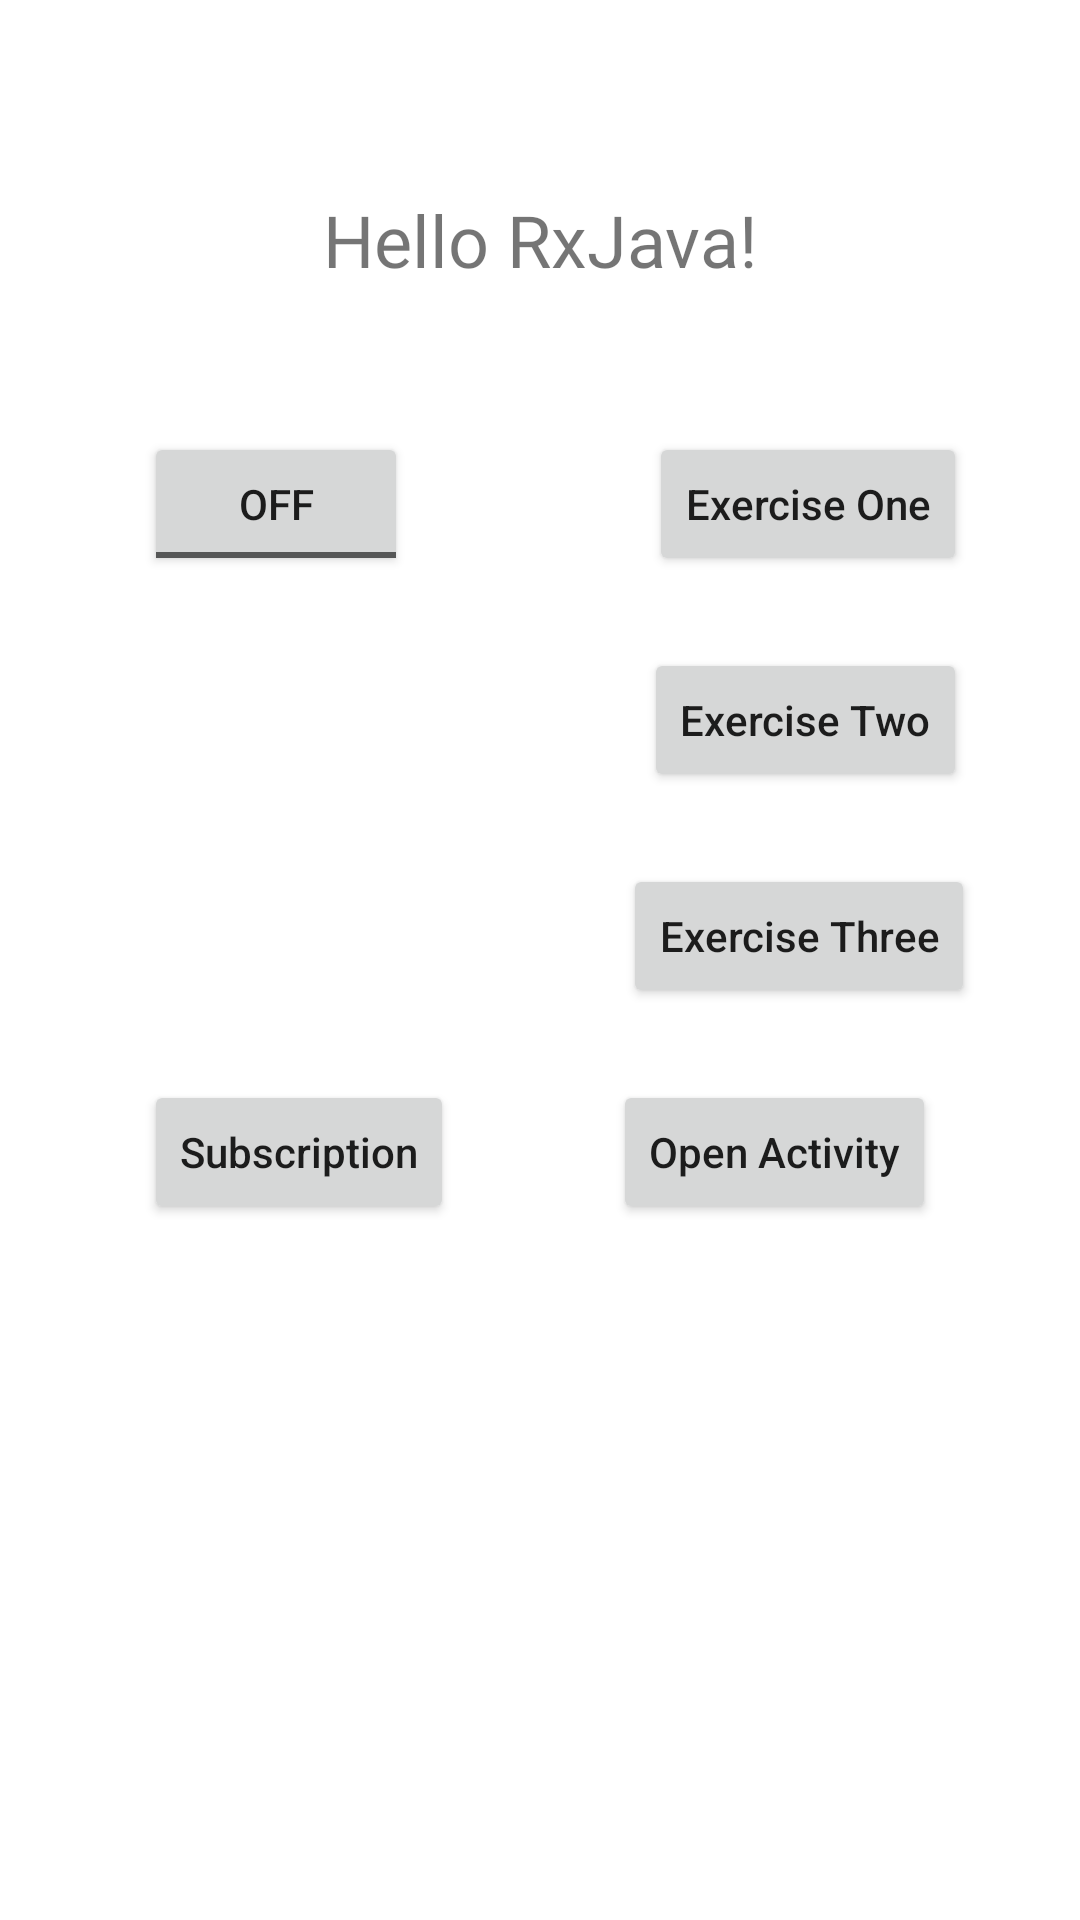

This screen was rendered from an Android layout file. Write that file and the resources it references.
<!-- AndroidManifest.xml: application theme Theme.RxJavaPractice -->
<!-- res/layout/activity_main.xml -->
<?xml version="1.0" encoding="utf-8"?>
<androidx.constraintlayout.widget.ConstraintLayout xmlns:android="http://schemas.android.com/apk/res/android"
    xmlns:app="http://schemas.android.com/apk/res-auto"
    xmlns:tools="http://schemas.android.com/tools"
    android:layout_width="match_parent"
    android:layout_height="match_parent"
    tools:context=".MainActivity">

    <TextView
        android:id="@+id/textView"
        android:layout_width="wrap_content"
        android:layout_height="wrap_content"
        android:layout_marginTop="@dimen/medium_margin"
        android:text="@string/hello_rxjava_text"
        app:layout_constraintBottom_toBottomOf="parent"
        app:layout_constraintLeft_toLeftOf="parent"
        app:layout_constraintRight_toRightOf="parent"
        app:layout_constraintTop_toTopOf="parent"
        app:layout_constraintVertical_bias="0.068"
        style="@style/MediumText" />

    <Button
        android:id="@+id/exercise_one_button"
        android:layout_width="wrap_content"
        android:layout_height="wrap_content"
        android:text="@string/exercise_one_label"
        android:textAllCaps="false"
        android:layout_marginTop="@dimen/large_margin"
        app:layout_constraintEnd_toEndOf="parent"
        app:layout_constraintHorizontal_bias="0.682"
        app:layout_constraintStart_toEndOf="@+id/toggle_button"
        app:layout_constraintTop_toBottomOf="@+id/textView" />

    <ToggleButton
        android:id="@+id/toggle_button"
        android:layout_width="wrap_content"
        android:layout_height="wrap_content"
        android:layout_marginTop="@dimen/large_margin"
        android:layout_marginStart="@dimen/large_margin"
        app:layout_constraintHorizontal_bias="0.176"
        app:layout_constraintStart_toStartOf="parent"
        app:layout_constraintTop_toBottomOf="@+id/textView" />

    <Button
        android:id="@+id/exercise_two_button"
        android:layout_width="wrap_content"
        android:layout_height="wrap_content"
        android:layout_marginTop="@dimen/medium_margin"
        android:text="@string/exercise_two_label"
        android:textAllCaps="false"
        app:layout_constraintEnd_toEndOf="@+id/exercise_one_button"
        app:layout_constraintHorizontal_bias="1.0"
        app:layout_constraintStart_toStartOf="@+id/exercise_one_button"
        app:layout_constraintTop_toBottomOf="@+id/exercise_one_button" />

    <Button
        android:id="@+id/exercise_three_button"
        android:layout_width="wrap_content"
        android:layout_height="wrap_content"
        android:layout_marginTop="@dimen/medium_margin"
        android:text="@string/exercise_three_label"
        android:textAllCaps="false"
        app:layout_constraintEnd_toEndOf="@+id/exercise_two_button"
        app:layout_constraintHorizontal_bias="0.75"
        app:layout_constraintStart_toStartOf="@+id/exercise_two_button"
        app:layout_constraintTop_toBottomOf="@+id/exercise_two_button" />

    <Button
        android:id="@+id/subscription_button"
        android:layout_width="wrap_content"
        android:layout_height="wrap_content"
        android:text="@string/subscription_label"
        android:textAllCaps="false"
        android:layout_marginStart="@dimen/large_margin"
        app:layout_constraintHorizontal_bias="0.265"
        app:layout_constraintStart_toStartOf="parent"
        app:layout_constraintTop_toTopOf="@+id/new_activity_button" />

    <Button
        android:id="@+id/new_activity_button"
        android:layout_width="wrap_content"
        android:layout_height="wrap_content"
        android:layout_marginTop="@dimen/medium_margin"
        android:layout_marginEnd="@dimen/large_margin"
        android:text="@string/open_activity_label"
        android:textAllCaps="false"
        app:layout_constraintEnd_toEndOf="parent"
        app:layout_constraintTop_toBottomOf="@+id/exercise_three_button" />

</androidx.constraintlayout.widget.ConstraintLayout>
<!-- resources referenced by this layout -->
<resources>
  <dimen name="large_margin">48dp</dimen>
  <dimen name="medium_margin">24dp</dimen>
  <string name="exercise_one_label">Exercise One</string>
  <string name="exercise_three_label">Exercise Three</string>
  <string name="exercise_two_label">Exercise Two</string>
  <string name="hello_rxjava_text">Hello RxJava!</string>
  <string name="open_activity_label">Open Activity</string>
  <string name="subscription_label">Subscription</string>
  <style name="MediumText">
          <item name="android:textSize">24sp</item>
          <item name="android:fontFamily">@font/roboto</item>
      </style>
  <style name="Theme.RxJavaPractice" parent="Theme.MaterialComponents.DayNight.DarkActionBar">
          
          <item name="colorPrimary">@color/purple_500</item>
          <item name="colorPrimaryVariant">@color/purple_700</item>
          <item name="colorOnPrimary">@color/white</item>
          
          <item name="colorSecondary">@color/teal_200</item>
          <item name="colorSecondaryVariant">@color/teal_700</item>
          <item name="colorOnSecondary">@color/black</item>
          
          <item name="android:statusBarColor" tools:targetApi="l">?attr/colorPrimaryVariant</item>
          
      </style>
  <!-- not gathered from this repository: default colours our renderer supplied (Android Studio template values) -->
  <color name="purple_500">#FF6200EE</color>
  <color name="purple_700">#FF3700B3</color>
  <color name="teal_200">#FF03DAC5</color>
  <color name="teal_700">#FF018786</color>
  <color name="black">#FF000000</color>
  <color name="white">#FFFFFFFF</color>
</resources>
